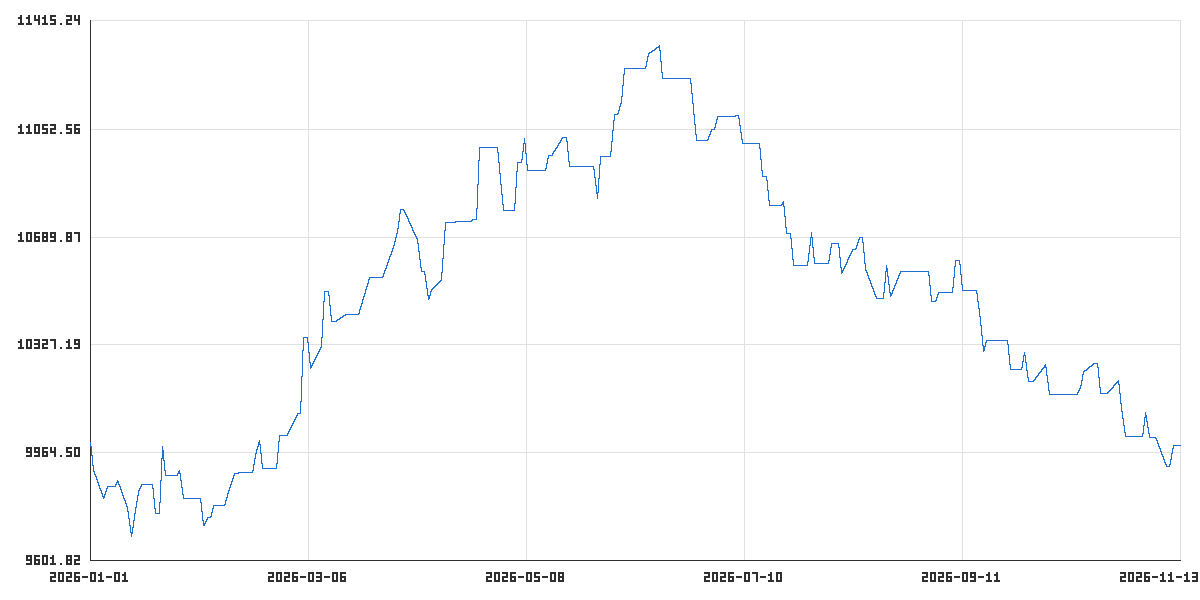

The data file committed next to this chart (first rows):
time_utc, balance, equity
2026-01-01T23:45:00Z, 10000, 10000
2026-01-02T22:00:00Z, 9904, 9904
2026-01-05T23:45:00Z, 9812, 9812
2026-01-06T23:45:00Z, 9851, 9851
2026-01-07T23:45:00Z, 9851, 9851
2026-01-08T23:45:00Z, 9851, 9851
2026-01-09T22:00:00Z, 9872, 9872
2026-01-12T23:45:00Z, 9777, 9777
2026-01-13T23:45:00Z, 9684, 9684
2026-01-14T23:45:00Z, 9751, 9751
2026-01-15T23:45:00Z, 9834, 9834
2026-01-16T22:00:00Z, 9857, 9857
2026-01-19T23:45:00Z, 9857, 9857
2026-01-20T23:45:00Z, 9761, 9761
2026-01-21T23:45:00Z, 9761, 9761
2026-01-22T23:45:00Z, 9988, 9988
2026-01-23T22:00:00Z, 9891, 9891
2026-01-26T23:45:00Z, 9891, 9891
2026-01-27T23:45:00Z, 9907, 9907
2026-01-28T23:45:00Z, 9811, 9811
2026-01-29T23:45:00Z, 9811, 9811
2026-01-30T22:00:00Z, 9811, 9811
2026-02-02T23:45:00Z, 9811, 9811
2026-02-03T23:45:00Z, 9720, 9720
2026-02-04T23:45:00Z, 9750, 9750
2026-02-05T23:45:00Z, 9750, 9750
2026-02-06T22:00:00Z, 9790, 9790
2026-02-09T23:45:00Z, 9790, 9790
2026-02-10T23:45:00Z, 9837, 9837
2026-02-11T23:45:00Z, 9865, 9865
2026-02-12T23:45:00Z, 9895, 9895
2026-02-13T22:00:00Z, 9900, 9900
2026-02-16T23:45:00Z, 9900, 9900
2026-02-17T23:45:00Z, 9900, 9900
2026-02-18T23:45:00Z, 9961, 9961
2026-02-19T23:45:00Z, 10008, 10008
2026-02-20T22:00:00Z, 9911, 9911
2026-02-23T23:45:00Z, 9911, 9911
2026-02-24T23:45:00Z, 9911, 9911
2026-02-25T23:45:00Z, 10025, 10025
2026-02-26T23:45:00Z, 10025, 10025
2026-02-27T22:00:00Z, 10025, 10025
2026-03-02T23:45:00Z, 10098, 10098
2026-03-03T23:45:00Z, 10098, 10098
2026-03-04T23:45:00Z, 10351, 10351
2026-03-05T23:45:00Z, 10351, 10351
2026-03-06T22:00:00Z, 10250, 10250
2026-03-09T23:45:00Z, 10327, 10327
2026-03-10T23:45:00Z, 10507, 10507
2026-03-11T23:45:00Z, 10507, 10507
2026-03-12T23:45:00Z, 10405, 10405
2026-03-13T21:00:00Z, 10405, 10405
2026-03-16T23:45:00Z, 10430, 10430
2026-03-17T23:45:00Z, 10430, 10430
2026-03-18T23:45:00Z, 10430, 10430
2026-03-19T23:45:00Z, 10430, 10430
2026-03-20T21:00:00Z, 10430, 10430
2026-03-23T23:45:00Z, 10553, 10553
2026-03-24T23:45:00Z, 10553, 10553
2026-03-25T23:45:00Z, 10553, 10553
... 166 more rows
